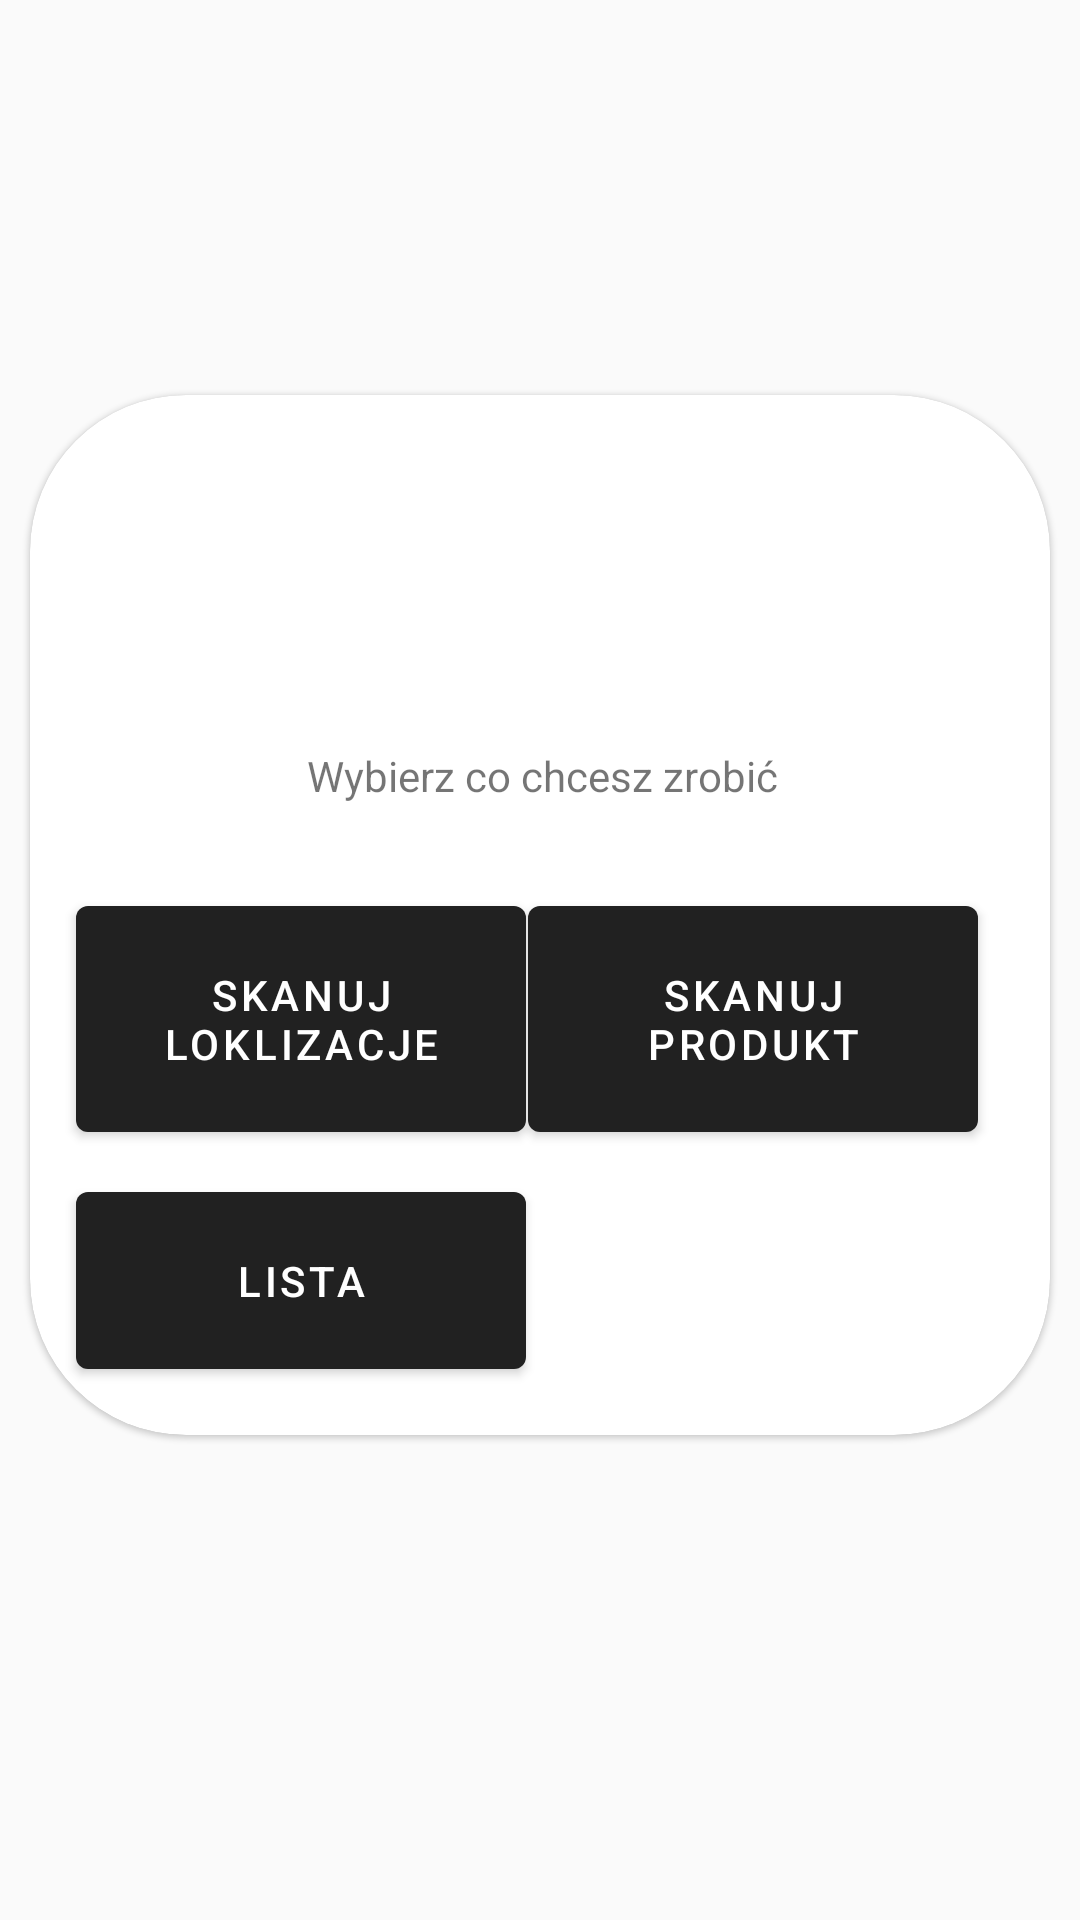

Android layout source for this screen:
<!-- AndroidManifest.xml: application theme AppTheme -->
<!-- res/layout/product_localisation_fragment.xml -->
<?xml version="1.0" encoding="utf-8"?>
<ScrollView xmlns:android="http://schemas.android.com/apk/res/android"
    xmlns:tools="http://schemas.android.com/tools"
    android:layout_width="match_parent"
    android:layout_height="match_parent"
    xmlns:app="http://schemas.android.com/apk/res-auto"
    android:scrollbarStyle="outsideOverlay"
    android:paddingBottom="50dp"
    tools:context=".fragment.ProductLocalisationFragment">


    <com.google.android.material.card.MaterialCardView
        style="@style/custom_card_layout"
        android:layout_width="match_parent"
        android:layout_height="wrap_content"
        android:layout_gravity="center"
        app:cardPreventCornerOverlap="true"
        app:layout_anchorGravity="center">


        <androidx.constraintlayout.widget.ConstraintLayout
            android:layout_width="match_parent"
            android:layout_height="match_parent">


            <com.google.android.material.textview.MaterialTextView
                android:id="@+id/menuTitle"
                android:layout_width="wrap_content"
                android:layout_height="wrap_content"
                android:layout_marginTop="16dp"
                android:padding="20dp"
                android:textAppearance="@style/TextAppearance.AppCompat.Large"
                app:layout_constraintEnd_toEndOf="parent"
                app:layout_constraintStart_toStartOf="parent"
                app:layout_constraintTop_toTopOf="parent" />

            <com.google.android.material.textview.MaterialTextView
                android:id="@+id/menuInfo"
                android:layout_width="wrap_content"
                android:layout_height="wrap_content"
                android:layout_marginTop="12dp"
                android:padding="20dp"
                android:text="@string/what_to_do"
                app:layout_constraintEnd_toEndOf="@+id/menuTitle"
                app:layout_constraintHorizontal_bias="0.495"
                app:layout_constraintStart_toStartOf="@+id/menuTitle"
                app:layout_constraintTop_toBottomOf="@+id/menuTitle" />

            <com.google.android.material.button.MaterialButton
                android:id="@+id/scanLocalisationButton"
                android:layout_width="150dp"
                android:layout_height="wrap_content"
                android:layout_marginStart="16dp"
                android:layout_marginTop="8dp"
                android:layout_marginEnd="8dp"
                android:padding="20dp"
                android:text="@string/scan_localisation"
                app:layout_constraintEnd_toStartOf="@+id/scanProductButton"
                app:layout_constraintHorizontal_bias="0.123"
                app:layout_constraintStart_toStartOf="parent"
                app:layout_constraintTop_toBottomOf="@+id/menuInfo" />

            <com.google.android.material.button.MaterialButton
                android:id="@+id/scanProductButton"
                android:layout_width="150dp"
                android:layout_height="wrap_content"

                android:layout_marginTop="8dp"
                android:padding="20dp"
                android:text="@string/scan_product"
                app:layout_constraintEnd_toEndOf="parent"
                app:layout_constraintHorizontal_bias="0.873"
                app:layout_constraintStart_toStartOf="parent"
                app:layout_constraintTop_toBottomOf="@+id/menuInfo" />

            <com.google.android.material.button.MaterialButton
                android:id="@+id/showAllButton"
                android:layout_width="150dp"
                android:layout_height="wrap_content"
                android:layout_marginTop="8dp"
                android:layout_marginEnd="8dp"
                android:layout_marginBottom="16dp"
                android:padding="20dp"
                android:text="@string/show_all_positions"
                app:layout_constraintBottom_toBottomOf="parent"
                app:layout_constraintEnd_toEndOf="@+id/scanLocalisationButton"
                app:layout_constraintHorizontal_bias="0.032"
                app:layout_constraintStart_toStartOf="@+id/scanLocalisationButton"
                app:layout_constraintTop_toBottomOf="@+id/scanLocalisationButton"
                app:layout_constraintVertical_bias="1.0" />

        </androidx.constraintlayout.widget.ConstraintLayout>

    </com.google.android.material.card.MaterialCardView>

</ScrollView>
<!-- resources referenced by this layout -->
<resources>
  <string name="scan_localisation">Skanuj Loklizacje</string>
  <string name="scan_product">Skanuj Produkt</string>
  <string name="show_all_positions">Lista</string>
  <string name="what_to_do">Wybierz co chcesz zrobić</string>
  <style name="custom_card_layout" parent="Widget.MaterialComponents.CardView">
          <item name="cardCornerRadius">52dp</item>
          <item name="android:layout_marginStart">10dp</item>
          <item name="android:layout_marginEnd">10dp</item>
          <item name="android:layout_marginTop">10dp</item>
      </style>
  <style name="AppTheme" parent="Theme.MaterialComponents.Light.NoActionBar">
          <item name="colorPrimary">@color/colorPrimary</item>
          <item name="colorPrimaryDark">@color/colorPrimaryDark</item>
          <item name="colorPrimaryVariant">@color/colorPrimaryVariant</item>
          <item name="colorOnPrimary">@color/colorOnPrimary</item>
          <item name="colorSecondary">@color/colorSecondary</item>
          <item name="colorSecondaryVariant">@color/colorSecondaryVariant</item>
          <item name="colorOnSecondary">@color/colorOnSecondary</item>
          <item name="colorError">@color/colorError</item>
          <item name="colorOnError">@color/colorOnError</item>
          <item name="colorSurface">@color/colorSurface</item>
          <item name="colorOnSurface">@color/colorOnSurface</item>
          <item name="android:colorBackground">@color/background</item>
          <item name="colorOnBackground">@color/colorOnBackground</item>
      </style>
  <color name="colorPrimary">#212121</color>
  <color name="colorPrimaryDark">#232F34</color>
  <color name="colorPrimaryVariant">#000000</color>
  <color name="colorOnPrimary">#FFFFFF</color>
  <color name="colorSecondary">#2962FF</color>
  <color name="colorSecondaryVariant">#0039CB</color>
  <color name="colorOnSecondary">#FFFFFF</color>
  <color name="colorError">#F44336</color>
  <color name="colorOnError">#FFFFFF</color>
  <color name="colorSurface">#FFFFFF</color>
  <color name="colorOnSurface">#212121</color>
  <color name="background">#FAFAFA</color>
  <color name="colorOnBackground">#212121</color>
</resources>
